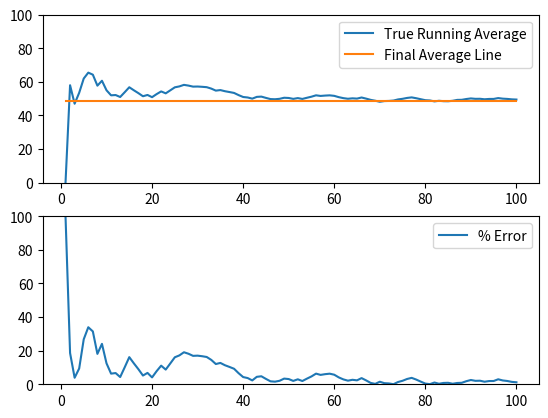

Generate this figure with matplotlib:
import numpy as np
import matplotlib.pyplot as plt
import random

allnums = []
elements = 100 # no. of elements to check
mavg = 0
plt.figure()
mvg = []
start = 0
stop = 100

for i in range(elements):
    num = float(random.randint(start,stop))
    allnums.append(num)

    if i==0:
        mavg = num
        mvg.append(mavg)
        continue
    elif i==1:
        mavg = mavg+num
        mvg.append(mavg)
        continue
    else:
        mavg = (i*mavg+num)/(i+1)
        mvg.append(mavg)
        
trueavg = sum(allnums)/len(allnums)
iteration = np.linspace(1,elements,elements)

plt.subplot(2,1,1), plt.plot(iteration, mvg, label='True Running Average')
plt.plot(np.linspace(1,elements,elements),np.ones(elements)*trueavg, label='Final Average Line')
plt.legend(loc="upper right"); plt.ylim([start,stop])

plt.subplot(2,1,2), plt.plot(iteration, 100*abs(mvg-trueavg*np.ones(elements))/(trueavg*np.ones(elements)),label='% Error')
plt.ylim([0,100]); plt.legend(loc="upper right"); plt.show()
